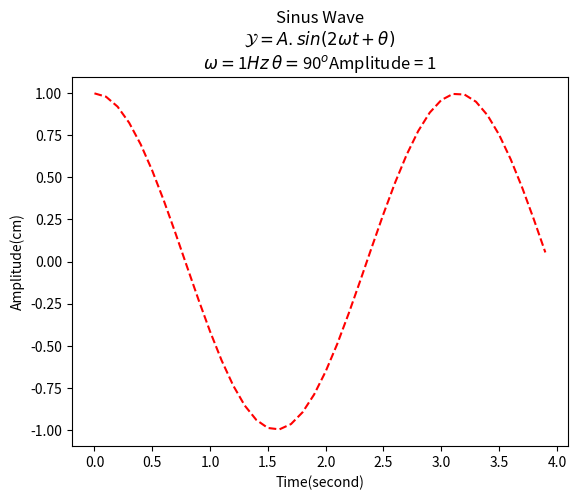

The matplotlib source for this figure:
import numpy as np
import matplotlib.pyplot as plt

def sinusGenerator(amplitude, frequency, time, theta):
    t = np.arange(0,time,0.1)
    y = amplitude * np.sin(2*frequency*t + np.deg2rad(theta))
    return t,y

amplitude = 1
frequency = 1
time = 4
theta = 90
t1, y1 = sinusGenerator(amplitude,frequency,time,theta)
plt.plot(t1,y1,"r--")
# use r"$ $" = raw string, for more formatting see regex
title1 = "Sinus Wave\n"
title2 =r"$\mathcal{Y} = A.sin(2 \omega t + \theta)$" + "\n" 
title3 = r"$ \omega = $" + str(frequency) + r"$\mathit{Hz}$" + " "
title4 = r"$ \theta = $" + str(theta) + r"$^{o}$" + "Amplitude = " + str(amplitude)
plt.title(title1 + title2 + title3 + title4)
plt.xlabel("Time(second)")
plt.ylabel("Amplitude(cm)")
# plt.axis([xmin,xmax, ymin,ymax])
#plt.axis([0,4,-1,1])
plt.show()
